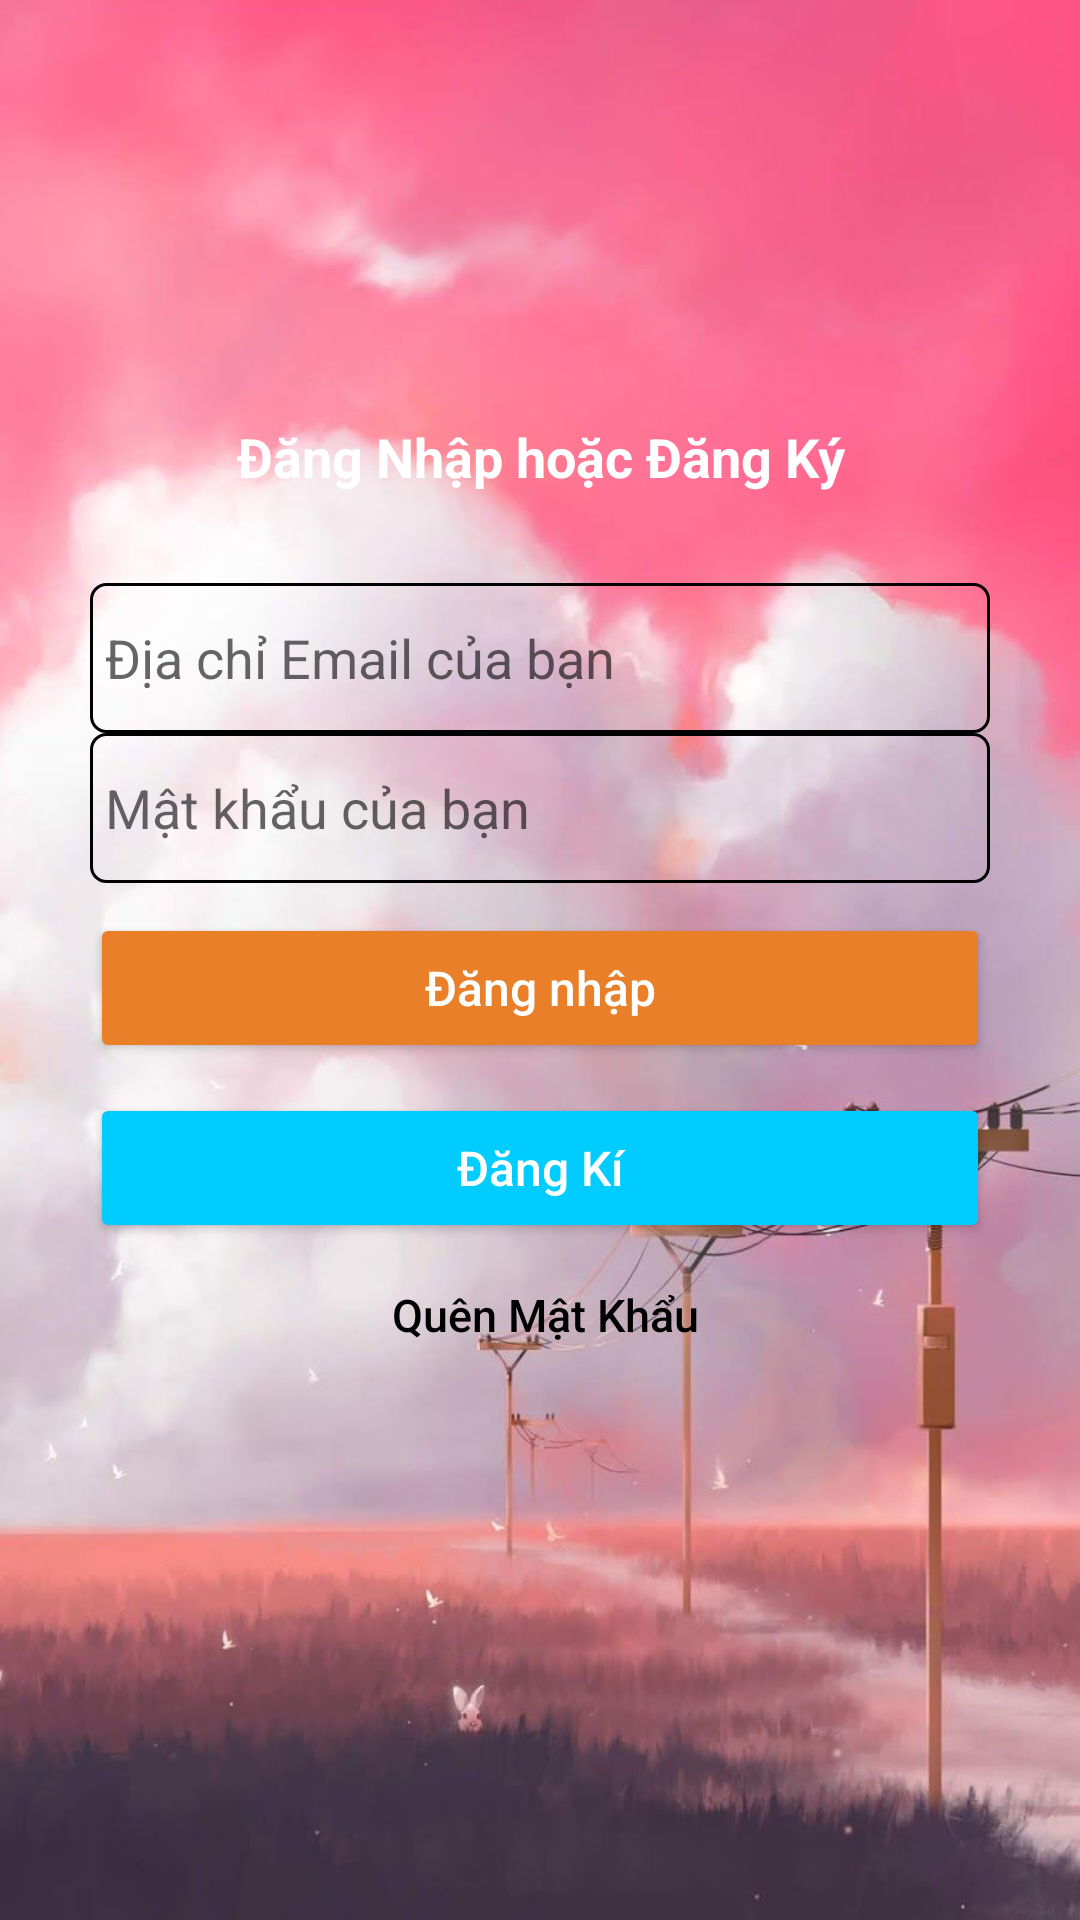

Reconstruct the res/layout file that produces this screen, plus the resources it refers to.
<!-- AndroidManifest.xml: application theme Theme.ĐangKy_DangNhap -->
<!-- res/layout/activity_dangnhap.xml -->
<?xml version="1.0" encoding="utf-8"?>
<RelativeLayout xmlns:android="http://schemas.android.com/apk/res/android"
    android:layout_width="match_parent"
    android:layout_height="match_parent"
    android:background="@drawable/bg">
    <LinearLayout
        android:layout_marginTop="40dp"
        android:layout_width="match_parent"
        android:layout_height="wrap_content"
        android:orientation="vertical"
        android:paddingTop="100dp">
        <TextView
            android:layout_width="match_parent"
            android:layout_height="wrap_content"
            android:text="Đăng Nhập hoặc Đăng Ký"
            android:textColor="@color/white"
            android:textStyle="bold"
            android:textSize="18sp"
            android:gravity="center"/>
        <EditText
            android:background="@drawable/edit"
            android:padding="5dp"
            android:id="@+id/eUser"
            android:layout_width="match_parent"
            android:layout_height="50dp"
            android:layout_marginTop="30dp"
            android:layout_marginStart="30dp"
            android:layout_marginEnd="30dp"
            android:inputType="text"
            android:elevation="5dp"
            android:drawablePadding="5dp"
            android:hint="Địa chỉ Email của bạn"
           />
        <EditText
            android:background="@drawable/edit"
            android:padding="5dp"
            android:id="@+id/ePass"
            android:layout_width="match_parent"
            android:layout_height="50dp"
            android:layout_marginStart="30dp"
            android:layout_marginEnd="30dp"
            android:inputType="textPassword"
            android:elevation="5dp"
            android:drawablePadding="5dp"
            android:hint="Mật khẩu của bạn"
            />
        <Button
            android:id="@+id/btnsignin"
            android:layout_width="match_parent"
            android:layout_height="50dp"
            android:layout_marginTop="10dp"
            android:layout_marginStart="30dp"
            android:layout_marginEnd="30dp"
            android:backgroundTint="@color/colorPrimary"
            android:text="Đăng nhập"
            android:textColor="@color/white"
            android:textSize="16sp"
            android:textAllCaps="false"/>
        <Button
            android:id="@+id/btndangki"
            android:layout_width="match_parent"
            android:layout_height="50dp"
            android:layout_marginTop="10dp"
            android:layout_marginStart="30dp"
            android:layout_marginEnd="30dp"
            android:backgroundTint="@color/blue"
            android:text="Đăng Kí"
            android:textColor="@color/white"
            android:textSize="16sp"
            android:textAllCaps="false"/>
        <Button
            android:background="@drawable/button_customer"
            android:layout_width="200dp"
            android:layout_height="wrap_content"
            android:layout_gravity="center"
            android:text=" Quên Mật Khẩu"
            android:textSize="15sp"
            android:textColor="@color/black"
            android:textAllCaps="false" />
    </LinearLayout>
</RelativeLayout>
<!-- resources referenced by this layout -->
<resources>
  <color name="black">#FF000000</color>
  <color name="blue">#00CCFF</color>
  <color name="colorPrimary">#E97F29</color>
  <color name="white">#FFFFFFFF</color>
  <!-- drawable bg: jpg bitmap (drawable, 65253 bytes) -->
  <!-- drawable button_customer (drawable-v24) -->
  <?xml version="1.0" encoding="utf-8"?>
  <shape xmlns:android="http://schemas.android.com/apk/res/android">
      <solid
          android:color="#00000000"/>
      <stroke android:width="0dp"/>
      <corners android:radius="5dp"/>
  </shape>
  <!-- drawable edit (drawable) -->
  <?xml version="1.0" encoding="utf-8"?>
  <shape xmlns:android="http://schemas.android.com/apk/res/android">
      <solid
          android:color="#00000000"/>
          <stroke android:color="@color/black"/>
      <stroke android:width="1dp"/>
      <corners android:radius="5dp"/>
  </shape>
  <style name="Theme.ĐangKy_DangNhap" parent="Theme.MaterialComponents.DayNight.DarkActionBar">
          
          <item name="colorPrimary">@color/purple_500</item>
          <item name="colorPrimaryVariant">@color/purple_700</item>
          <item name="colorOnPrimary">@color/white</item>
          
          <item name="colorSecondary">@color/teal_200</item>
          <item name="colorSecondaryVariant">@color/teal_700</item>
          <item name="colorOnSecondary">@color/black</item>
          
          <item name="android:statusBarColor" tools:targetApi="l">?attr/colorPrimaryVariant</item>
          
      </style>
  <color name="purple_500">#FF6200EE</color>
  <color name="purple_700">#FF3700B3</color>
  <color name="teal_200">#FF03DAC5</color>
  <color name="teal_700">#FF018786</color>
</resources>
